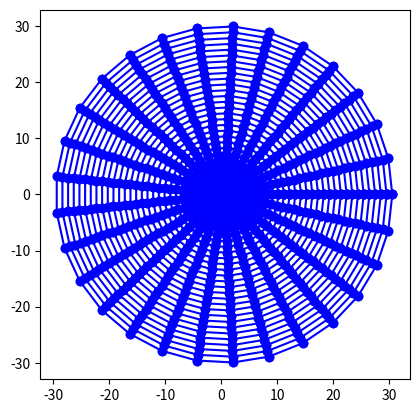

This figure's Python source:
import math
import numpy as np
import matplotlib.pyplot as plt


# n1 = int(input("请输入翼型表面离散点数"))
# n2 = int(input("请输入近场到远场离散点数"))
#NACA0012表面坐标
#y1 = 0.6 * (-0.1015 * x**4 + 0.2843 * x**3 - 0.3576 * x**2 - 0.1221 * x + 0.2969 * x ** 0.5)
#y2 = -0.6 * (-0.1015 * x**4 + 0.2843 * x**3 - 0.3576 * x**2 - 0.1221 * x + 0.2969 * x ** 0.5)

#沿x轴等间距变化翼型表面,这样不好
'''
for i in range (0,101):
    x = 0.01 *  i
    y1 = 0.6 * (-0.1015 * x**4 + 0.2843 * x**3 - 0.3576 * x**2 - 0.1221 * x + 0.2969 * x ** 0.5)
    y2 = -0.6 * (-0.1015 * x**4 + 0.2843 * x**3 - 0.3576 * x**2 - 0.1221 * x + 0.2969 * x ** 0.5)
    X[i] = x
    Y1[i] = y1
    Y2[i] = y2
plt.plot(X,Y1,'-o')
plt.plot(X,Y2,'-o')
plt.show()
'''

#print(math.cos(60/57.3))  #测试python中使用的是弧度制

n1 = 30  #绕翼型一周的点数
n2 = 30  #从壁面到远场的离散点数

#这里用linspace
Theta = np.linspace(0,2*math.pi,num = n1)
X0 = np.ones(n1)
Y0 = np.ones(n1)
X1 = np.ones(n1)
Y1 = np.ones(n1)
X = np.ones([n1,n2])    #存放所有点的横坐标
Y = np.ones([n1,n2])

#-----------------------生成初始网格-------------------#
for i in range(0,n1):
    X0[i] = 0.5 * (1 + math.cos(Theta[i]))
    if(Theta[i]<math.pi):
        y = 0.6 * (-0.1015 * X0[i]**4 + 0.2843 * X0[i]**3 - 0.3576 * X0[i]**2 - 0.1221 * X0[i] + 0.2969 * X0[i] ** 0.5)
    else:
        y = -0.6 * (-0.1015 * X0[i]**4 + 0.2843 * X0[i]**3 - 0.3576 * X0[i]**2 - 0.1221 * X0[i] + 0.2969 * X0[i] ** 0.5)
    Y0[i] = y
    X1[i] = 30 * math.cos(Theta[i]) + 0.5
    Y1[i] = 30 * math.sin(Theta[i])
    #print(X0[i],Y0[i])
    for j in range(0,n2):
        dx = (X1[i] - X0[i]) / (n2 - 1)
        dy = (Y1[i] - Y0[i]) / (n2 - 1)
        X[i][j] = X0[i] + j * dx
        Y[i][j] = Y0[i] + j * dy

#print(X[1][4],Y[1][4])

for i in range(0,n1):
    plt.plot(X[i,:],Y[i,:],'-o',c='b')
    
for j in range(0,n2):
    plt.plot(X[:,j],Y[:,j],'-o',c='b')


plt.axis('square') #等比例显示
plt.show()         #放在最外面，最后只画一张图



#-----------------------生成初始网格-------------------#


'''
# 共用一个show()即可
plt.plot(X0,Y0,'-o')
plt.plot(X1,Y1,'-o')
plt.axis('square')
plt.show()



#迭代解Laplace方程生成网格
dcy = 1     #求解域的横坐标离散
dyt = 1     #求解域的纵坐标离散

#迭代方程中的三个系数，分别为一阶导数关系
alpha = 000
beta  = 000
gama  = 000


X[i][j] = 

Y[i][j] = 



#收敛判据


'''



